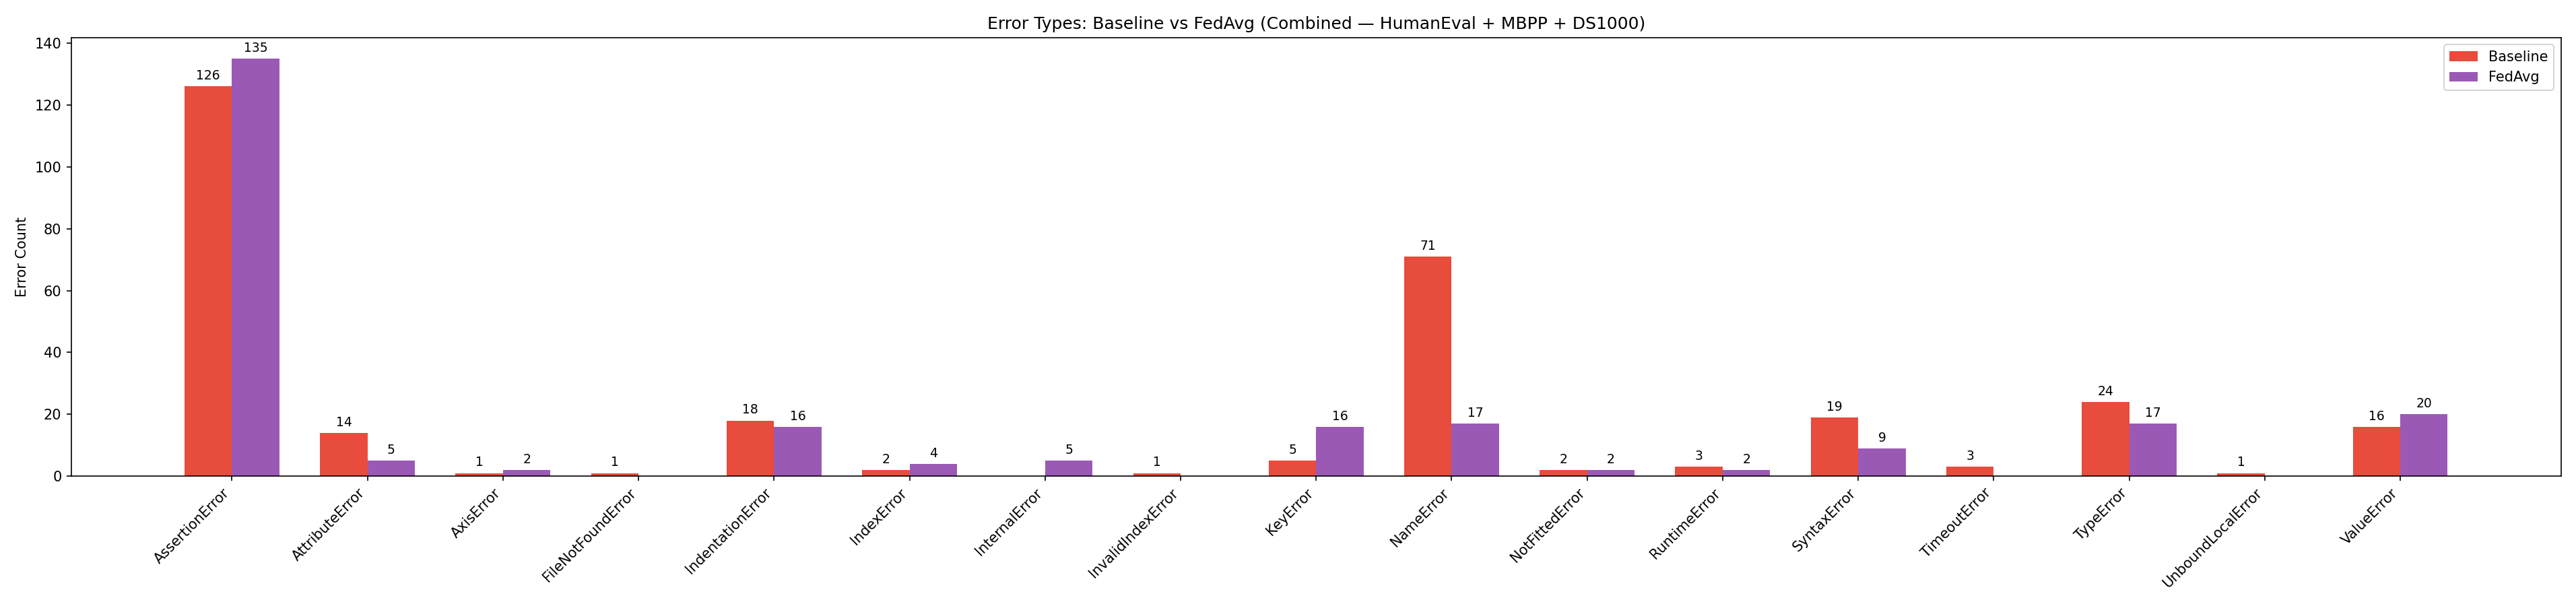

The file beside this chart, header and first rows:
dataset, error_type, baseline_count, fedavg_count, reduction
HumanEval, AssertionError, 5, 5, 0
HumanEval, NameError, 2, 2, 0
HumanEval, SyntaxError, 1, 1, 0
MBPP, AssertionError, 42, 52, 0
MBPP, IndentationError, 1, 0, 1
MBPP, IndexError, 1, 1, 0
MBPP, NameError, 26, 4, 22
MBPP, SyntaxError, 17, 8, 9
MBPP, TypeError, 6, 2, 4
MBPP, UnboundLocalError, 1, 0, 1
MBPP, ValueError, 1, 1, 0
DS1000, AssertionError, 79, 78, 1
DS1000, AttributeError, 14, 5, 9
DS1000, AxisError, 1, 2, 0
DS1000, FileNotFoundError, 1, 0, 1
DS1000, IndentationError, 17, 16, 1
DS1000, IndexError, 1, 3, 0
DS1000, InternalError, 0, 5, 0
DS1000, InvalidIndexError, 1, 0, 1
DS1000, KeyError, 5, 16, 0
DS1000, NameError, 43, 11, 32
DS1000, NotFittedError, 2, 2, 0
DS1000, RuntimeError, 3, 2, 1
DS1000, SyntaxError, 1, 0, 1
DS1000, TimeoutError, 3, 0, 3
DS1000, TypeError, 18, 15, 3
DS1000, ValueError, 15, 19, 0
